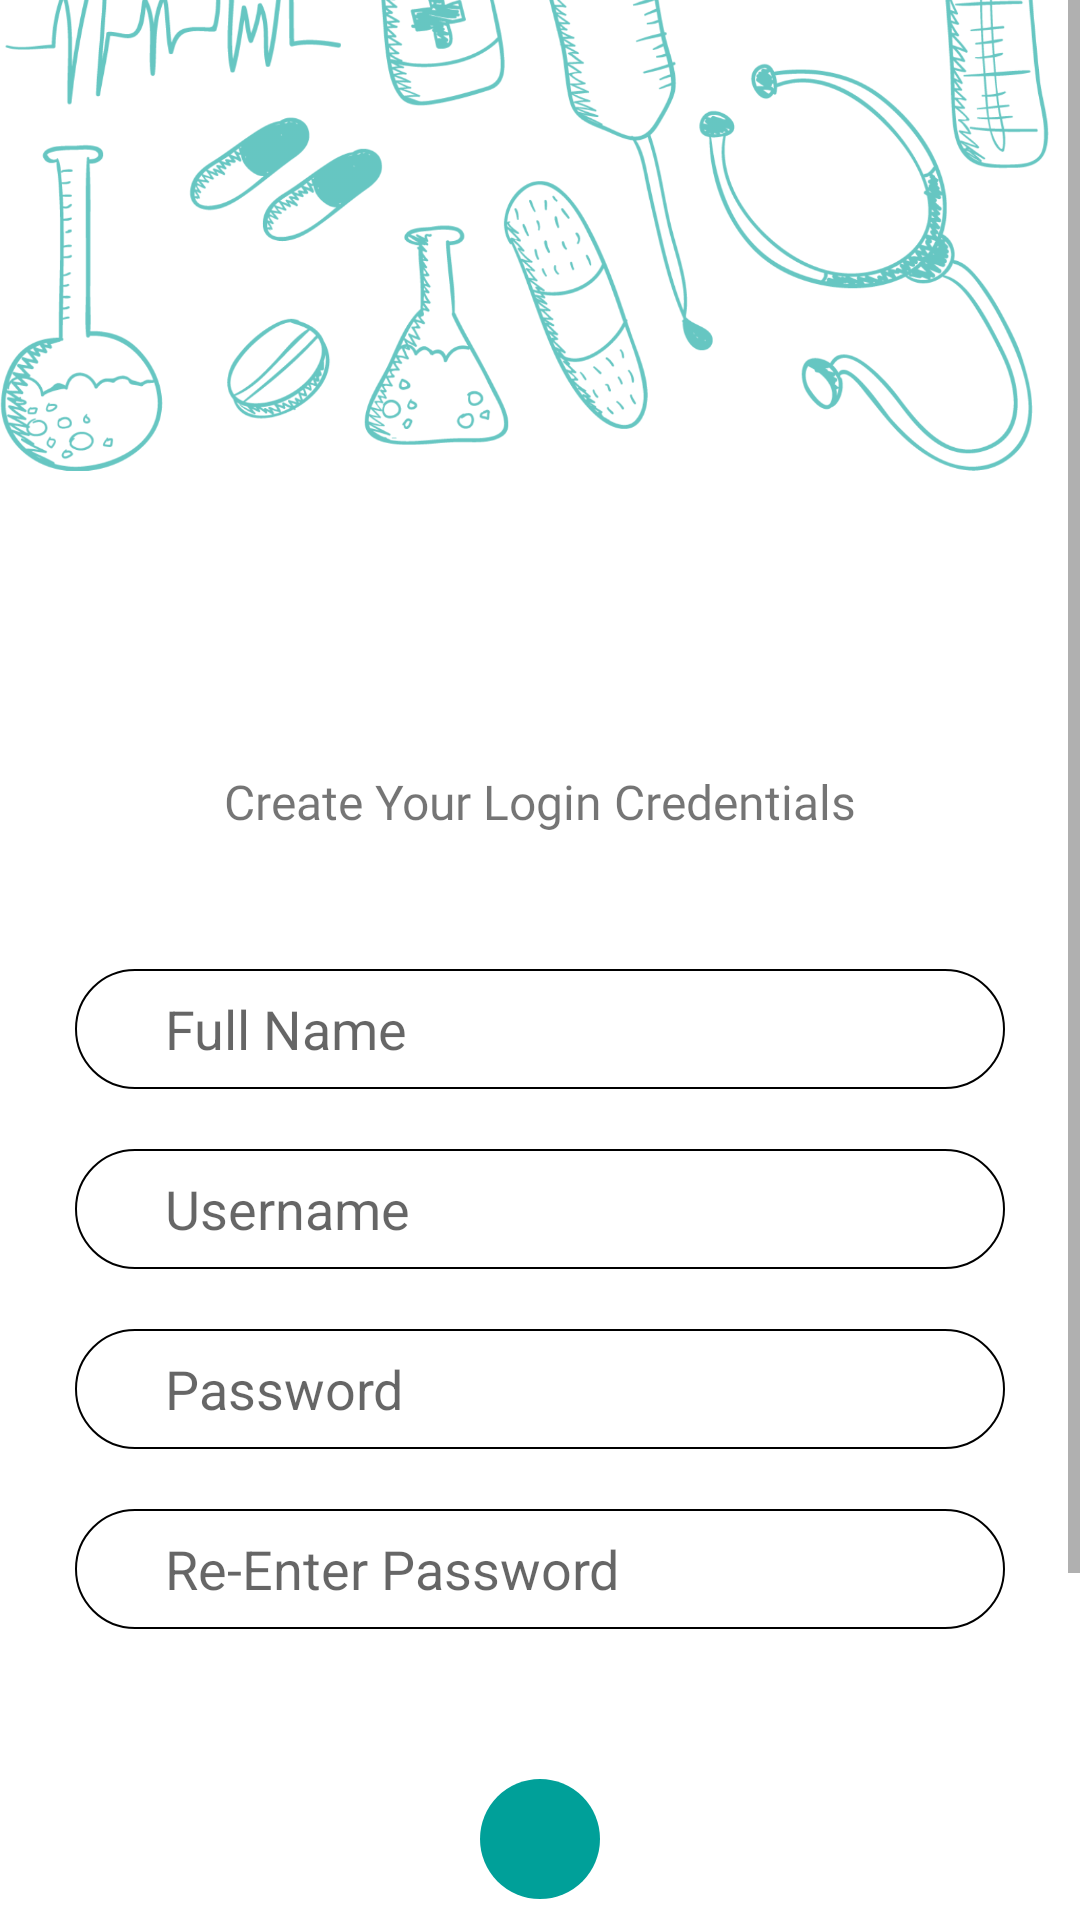

Reconstruct the res/layout file that produces this screen, plus the resources it refers to.
<!-- AndroidManifest.xml: application theme Theme.Medo -->
<!-- res/layout/activity_signup.xml -->
<?xml version="1.0" encoding="utf-8"?>
<ScrollView xmlns:android="http://schemas.android.com/apk/res/android"
    xmlns:tools="http://schemas.android.com/tools"
    android:layout_width="match_parent"
    android:layout_height="match_parent"
    tools:context=".SignupActivity">

    <LinearLayout
        android:layout_width="match_parent"
        android:layout_height="wrap_content"
        android:orientation="vertical">

        <ImageView
            android:layout_width="match_parent"
            android:layout_height="wrap_content"
            android:layout_marginTop="-250dp"
            android:alpha="0.6"
            android:scaleX="1"
            android:scaleY="1"
            android:src="@drawable/bg" />

        <TextView
            android:layout_width="wrap_content"
            android:layout_height="wrap_content"
            android:layout_gravity="center"
            android:layout_marginHorizontal="20dp"
            android:layout_marginTop="20dp"
            android:fontFamily="@font/seguisb"
            android:text="Create Your Login Credentials"
            android:textSize="16sp" />

        <EditText
            android:id="@+id/fullname"
            android:layout_width="match_parent"
            android:layout_height="40dp"
            android:layout_marginHorizontal="25dp"
            android:layout_marginTop="45dp"
            android:background="@drawable/custom_edit_text"
            android:hint="Full Name"
            android:paddingHorizontal="30dp" />

        <EditText
            android:id="@+id/username"
            android:layout_width="match_parent"
            android:layout_height="40dp"
            android:layout_marginHorizontal="25dp"
            android:layout_marginTop="20dp"
            android:background="@drawable/custom_edit_text"
            android:hint="Username"
            android:paddingHorizontal="30dp" />

        <EditText
            android:id="@+id/password"
            android:layout_width="match_parent"
            android:layout_height="40dp"
            android:layout_marginHorizontal="25dp"
            android:layout_marginTop="20dp"
            android:background="@drawable/custom_edit_text"
            android:hint="Password"
            android:paddingHorizontal="30dp" />

        <EditText
            android:id="@+id/repassword"
            android:layout_width="match_parent"
            android:layout_height="40dp"
            android:layout_marginHorizontal="25dp"
            android:layout_marginTop="20dp"
            android:background="@drawable/custom_edit_text"
            android:hint="Re-Enter Password"
            android:paddingHorizontal="30dp" />

        <ImageView
            android:id="@+id/signup_btn"
            android:layout_width="40dp"
            android:layout_height="40dp"
            android:layout_gravity="center_horizontal"
            android:layout_marginHorizontal="25dp"
            android:layout_marginTop="50dp"
            android:background="@drawable/custom_button"
            android:src="@drawable/ic_next" />

        <Button
            android:id="@+id/login_btn"
            android:layout_width="wrap_content"
            android:layout_height="wrap_content"
            android:layout_gravity="center"
            android:layout_marginVertical="50dp"
            android:background="#00000000"
            android:text="Already have an Account? Log In"
            android:textColor="@color/black" />

    </LinearLayout>

</ScrollView>
<!-- resources referenced by this layout -->
<resources>
  <color name="black">#FF000000</color>
  <!-- drawable bg: png bitmap (drawable-hdpi, 276764 bytes) -->
  <!-- drawable custom_button (drawable-mdpi) -->
  <?xml version="1.0" encoding="utf-8"?>
  <shape xmlns:android="http://schemas.android.com/apk/res/android" android:shape="rectangle">
  
      <solid android:color="#00a099"/>
      <corners android:radius="999dp"/>
  
  </shape>
  <!-- drawable custom_edit_text (drawable-xxxhdpi) -->
  <?xml version="1.0" encoding="utf-8"?>
  <shape xmlns:android="http://schemas.android.com/apk/res/android" android:shape="rectangle">
  
      <solid android:color="#FFFFFF"/>
      <corners android:radius="25dp"/>
      <stroke
          android:width="0.5dp"
          android:color="@color/black" />
  
  
  </shape>
  <style name="Theme.Medo" parent="Theme.MaterialComponents.DayNight.NoActionBar">
          
          <item name="colorPrimary">@color/purple_500</item>
          <item name="colorPrimaryVariant">@color/purple_700</item>
          <item name="colorOnPrimary">@color/white</item>
          
          <item name="colorSecondary">@color/teal_200</item>
          <item name="colorSecondaryVariant">@color/teal_700</item>
          <item name="colorOnSecondary">@color/black</item>
          
          <item name="android:statusBarColor" tools:targetApi="l">?attr/colorPrimaryVariant</item>
          
      </style>
  <color name="purple_500">#FF6200EE</color>
  <color name="purple_700">#FF3700B3</color>
  <color name="white">#FFFFFFFF</color>
  <color name="teal_200">#FF03DAC5</color>
  <color name="teal_700">#FF018786</color>
</resources>
